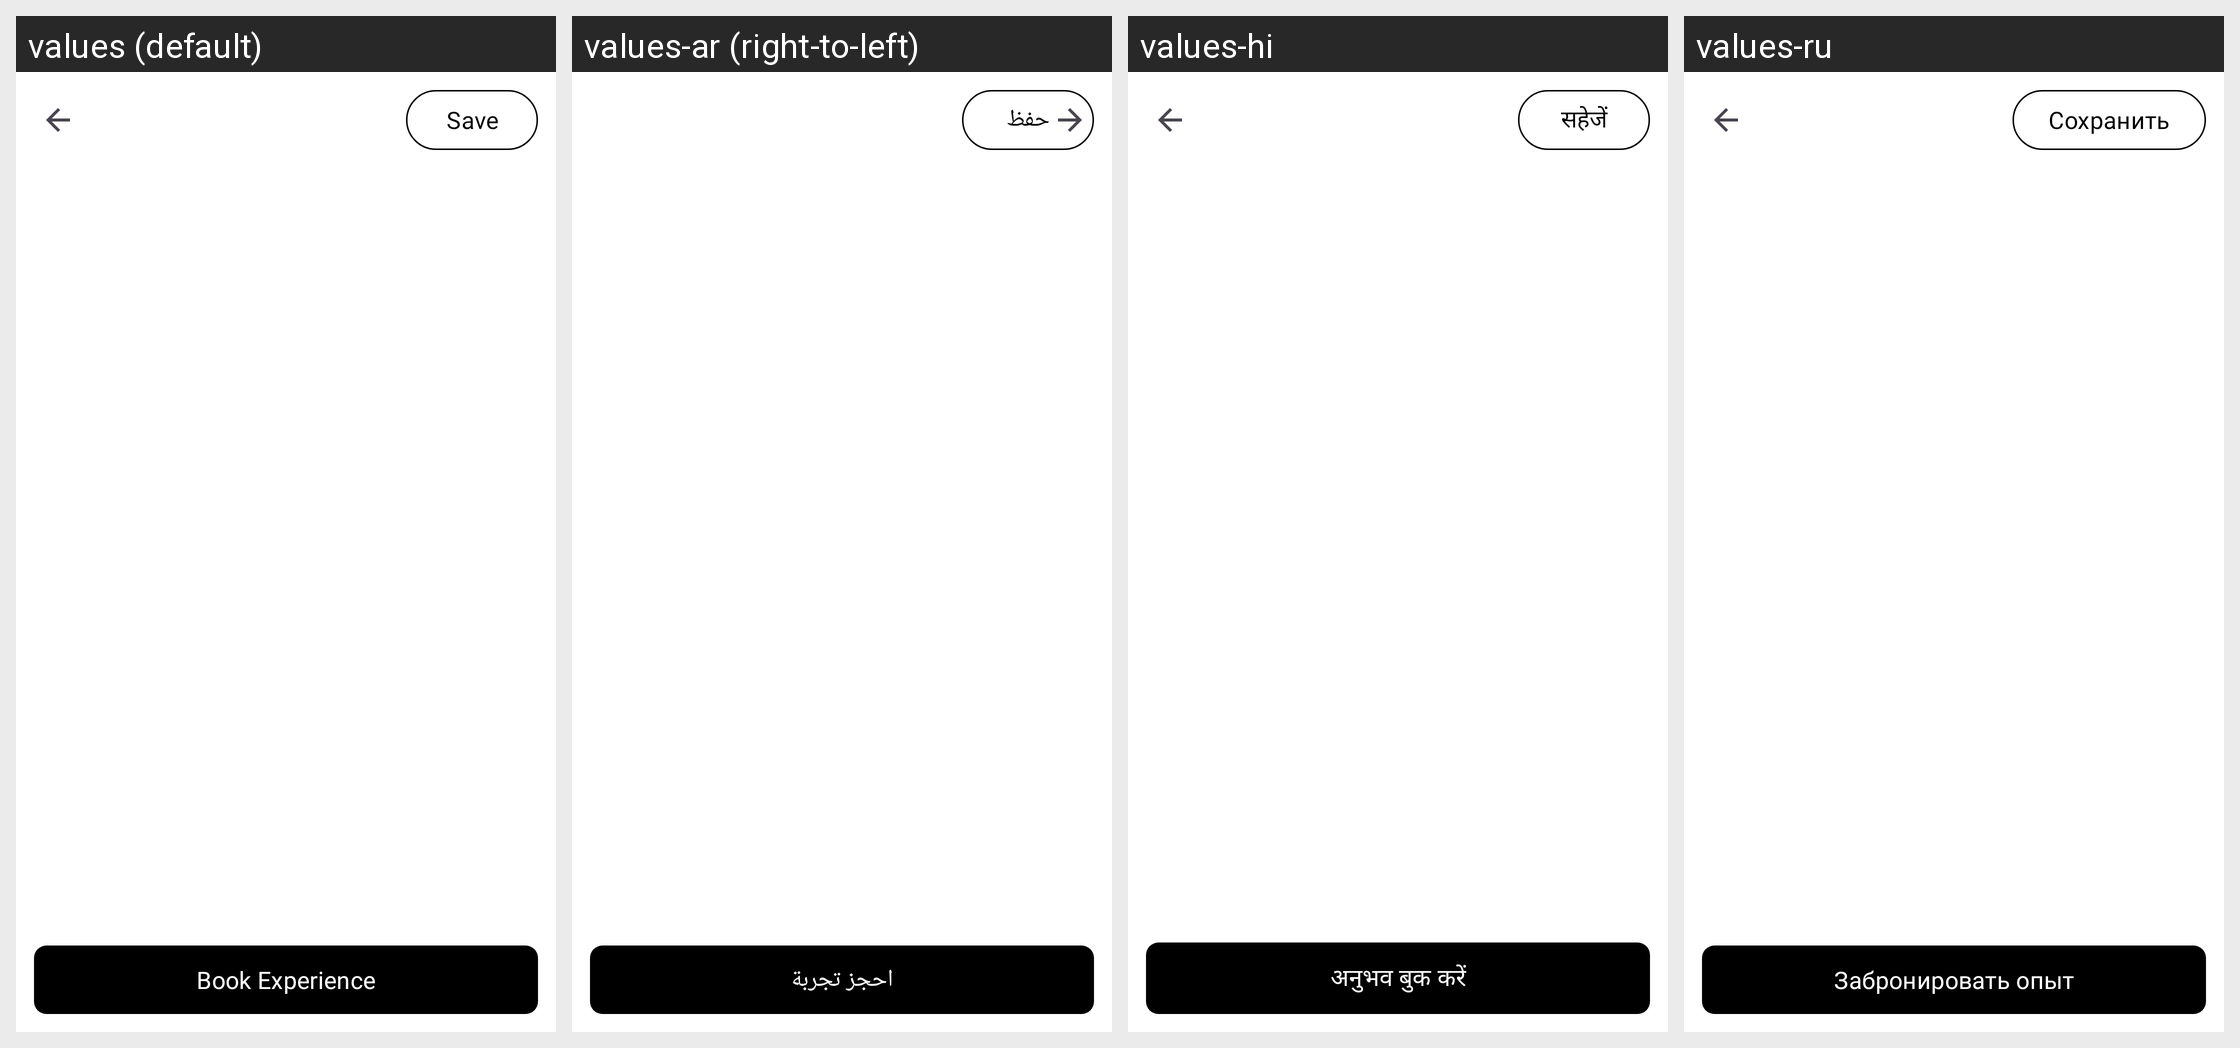

For this localized Android screen grid, give each drawn string resource with its value in every locale shown.
Android screen res/layout/fragment_experience_details.xml rendered under 4 locales, left to right: values (default), values-ar (right-to-left), values-hi, values-ru. Device: Nexus 5 (rendered at 1080×1920; each locale shown at half size, 540×960, under a caption strip naming it); theme Theme.Headout.
Other locales in the repository, not shown: values-de, values-es, values-fr, values-ja, values-pt, values-zh.
Strings drawn on this screen, with the default value and each locale's value (text and hints the layout hard-codes, and strings that could not be matched under every locale, appear in the picture but are not listed):

save
  values: Save
  values-ar: حفظ
  values-hi: सहेजें
  values-ru: Сохранить

book_experience
  values: Book Experience
  values-ar: احجز تجربة
  values-hi: अनुभव बुक करें
  values-ru: Забронировать опыт
